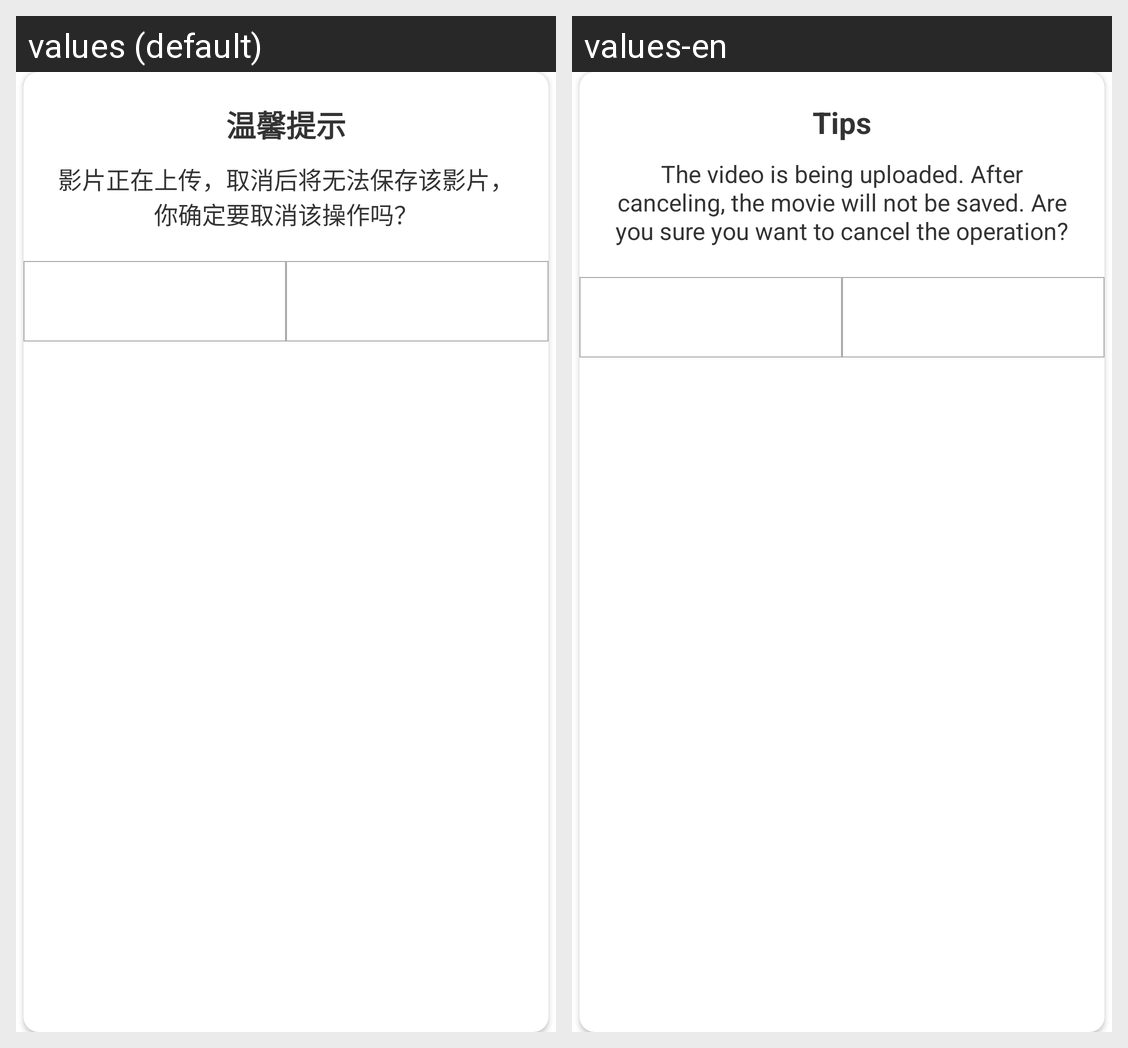

Translations of the strings shown on this Android screen, per locale in the grid:
Android screen res/layout/dialog_confirm.xml rendered under 2 locales, left to right: values (default), values-en. Device: Nexus 5 (rendered at 1080×1920; each locale shown at half size, 540×960, under a caption strip naming it); theme Theme.MaterialComponents.DayNight.NoActionBar.
Strings drawn on this screen, with the default value and each locale's value (text and hints the layout hard-codes, and strings that could not be matched under every locale, appear in the picture but are not listed):

common_tips_title
  values: 温馨提示
  values-en: Tips

upload_confirm_tips
  values: 影片正在上传，取消后将无法保存该影片，你确定要取消该操作吗？
  values-en: The video is being uploaded. After canceling, the movie will not be saved. Are you sure you want to cancel the operation?
